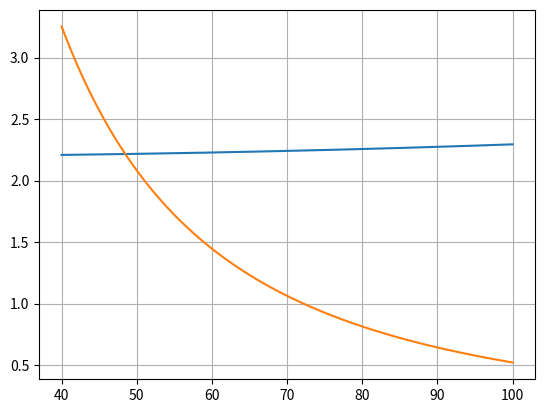

Recreate this plot in Python.
# -*- coding: utf-8 -*-
"""
Created on Thu Feb 23 19:31:45 2023

[redacted]
"""

import numpy as np
import matplotlib.pyplot as plt

cl_alpha = 2*np.pi
a = 340
AR1 = 5
AR2 = 3.5
n = 1000
V_arr = np.linspace(40,100,n)

cL0 = 0
tilt_angle = 8
weight = 6500*9.81
rho = 1.225
Sw1 = 20 

def get_cl(AR, cL0, V, angle):
    term1 = cl_alpha / (cl_alpha/(np.pi*AR))
    term2 = 1 / np.sqrt((1-(V**2/a**2)))
    term3 = angle*np.pi / 180
    cl = term1*term2*term3 + cL0
    return cl

def get_cl_needed(Sw, W, V):
    cl_need = (2*W) / (rho*Sw*V**2)
    return cl_need

cl = np.zeros(n)
for i in range(n):
    cl[i] = get_cl(AR1, cL0, V_arr[i], tilt_angle)

cl_need = np.zeros(n)
for i in range(n):
    cl_need[i] = get_cl_needed(Sw1, weight, V_arr[i])
    
plt.plot(V_arr, cl)
plt.plot(V_arr, cl_need)
plt.grid()

### intercept of these graphs is coefficient of list and speed at which lift off is possible. ####
## avoid tilt angles over 10 cause that's where stall occurs ###

## I used this to calculate approx take off distances. Pretty accurate #####